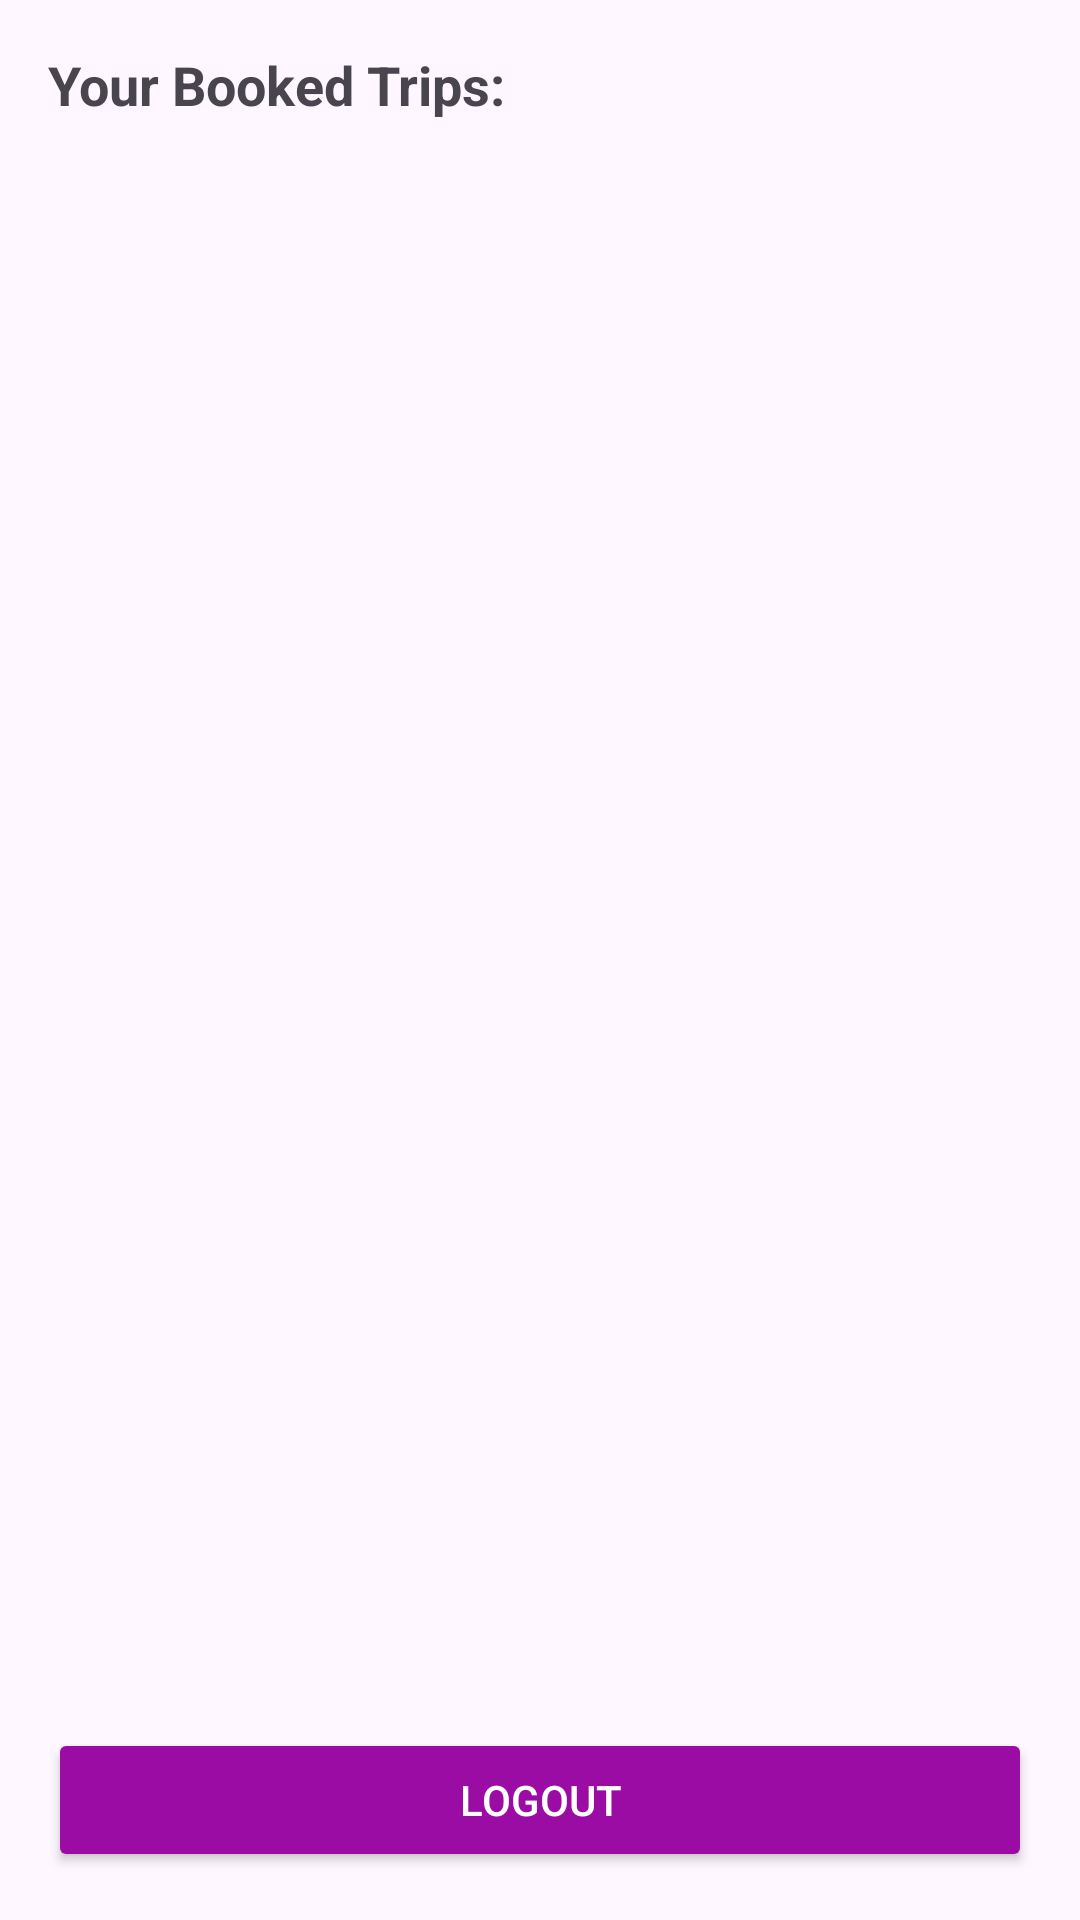

Reconstruct the res/layout file that produces this screen, plus the resources it refers to.
<!-- AndroidManifest.xml: application theme Theme.TourApp -->
<!-- res/layout/activity_profile.xml -->
<?xml version="1.0" encoding="utf-8"?>
<LinearLayout xmlns:android="http://schemas.android.com/apk/res/android"
    android:layout_width="match_parent"
    android:layout_height="match_parent"
    android:orientation="vertical"
    android:padding="16dp"
    android:layout_marginTop="24dp"
    >

    <TextView
        android:layout_width="match_parent"
        android:layout_height="wrap_content"
        android:text="Your Booked Trips:"
        android:textSize="18sp"
        android:textStyle="bold"
        android:paddingBottom="8dp"/>

    <ListView
        android:id="@+id/bookingsListView"
        android:layout_width="match_parent"
        android:layout_height="0dp"
        android:layout_weight="1" />

    <Button
        android:id="@+id/logoutBtn"
        android:layout_width="match_parent"
        android:layout_height="wrap_content"
        android:text="Logout"
        android:backgroundTint="@color/purple"
        android:textColor="@android:color/white"
        android:layout_marginTop="16dp" />

</LinearLayout>
<!-- resources referenced by this layout -->
<resources>
  <color name="purple">#9a0ca4</color>
  <style name="Theme.TourApp" parent="Base.Theme.TourApp" />
  <style name="Base.Theme.TourApp" parent="Theme.Material3.DayNight.NoActionBar">
          
          
      </style>
</resources>
